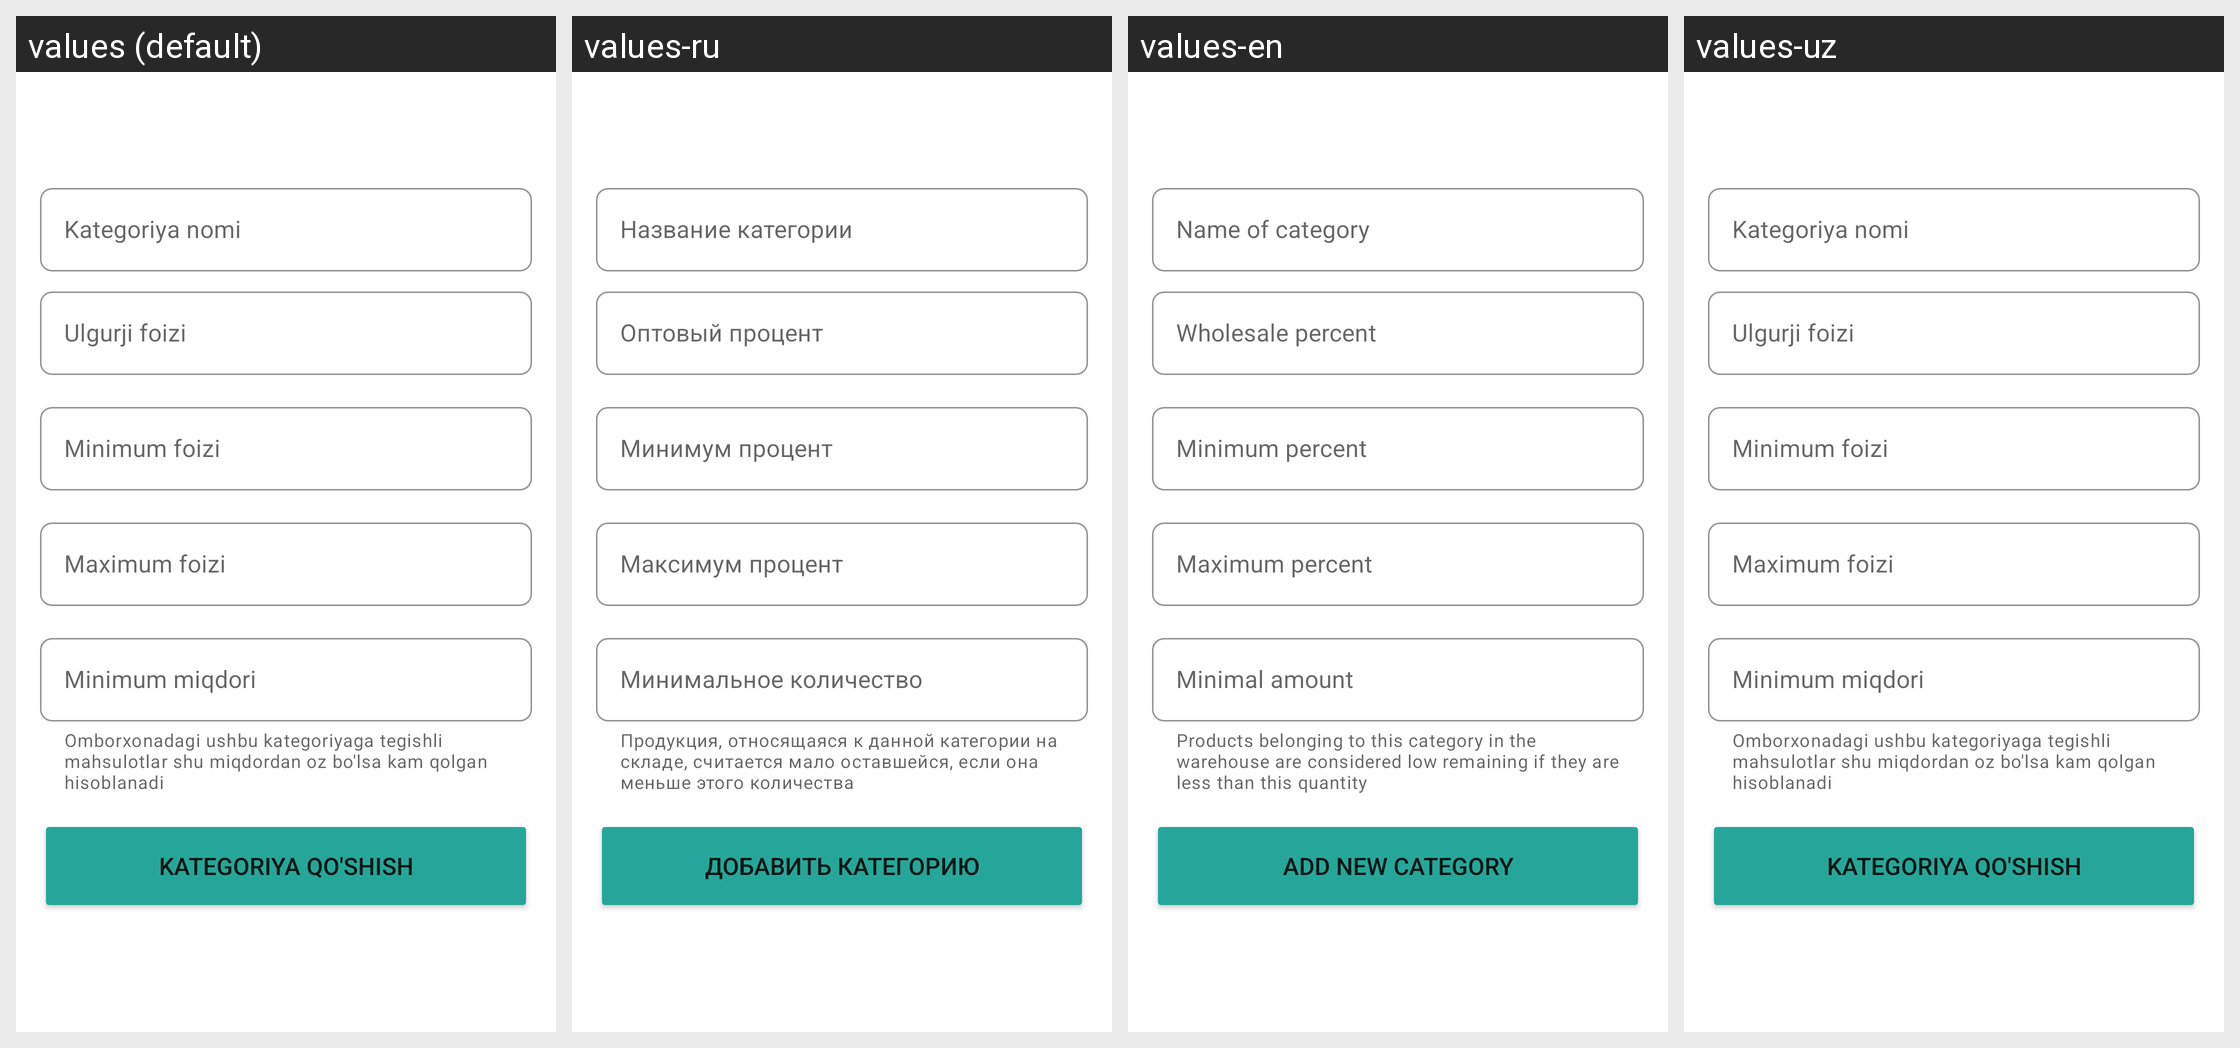

This grid shows one Android layout under several languages. Give, for every string resource on the screen, its name, the default text and each shown locale's text.
Android screen res/layout/fragment_category_new.xml rendered under 4 locales, left to right: values (default), values-ru, values-en, values-uz. Device: Nexus 5 (rendered at 1080×1920; each locale shown at half size, 540×960, under a caption strip naming it); theme Theme.Warehouse.
Other locales in the repository, not shown: values-kaa.
Strings drawn on this screen, with the default value and each locale's value (text and hints the layout hard-codes, and strings that could not be matched under every locale, appear in the picture but are not listed):

category_name
  values: Kategoriya nomi
  values-ru: Название категории
  values-en: Name of category
  values-uz: Kategoriya nomi

wholesale_percent
  values: Ulgurji foizi
  values-ru: Оптовый процент
  values-en: Wholesale percent
  values-uz: Ulgurji foizi

min_percent
  values: Minimum foizi
  values-ru: Минимум процент
  values-en: Minimum percent
  values-uz: Minimum foizi

max_percent
  values: Maximum foizi
  values-ru: Максимум процент
  values-en: Maximum percent
  values-uz: Maximum foizi

min_quantity
  values: Minimum miqdori
  values-ru: Минимальное количество
  values-en: Minimal amount
  values-uz: Minimum miqdori

min_quantity_hint
  values: Omborxonadagi ushbu kategoriyaga tegishli mahsulotlar shu miqdordan oz bo'lsa kam qolgan hisoblanadi
  values-ru: Продукция, относящаяся к данной категории на складе, считается мало оставшейся, если она меньше этого количества
  values-en: Products belonging to this category in the warehouse are considered low remaining if they are less than this quantity
  values-uz: Omborxonadagi ushbu kategoriyaga tegishli mahsulotlar shu miqdordan oz bo'lsa kam qolgan hisoblanadi

add_new_category
  values: Kategoriya qo'shish
  values-ru: Добавить категорию
  values-en: Add new category
  values-uz: Kategoriya qo'shish
